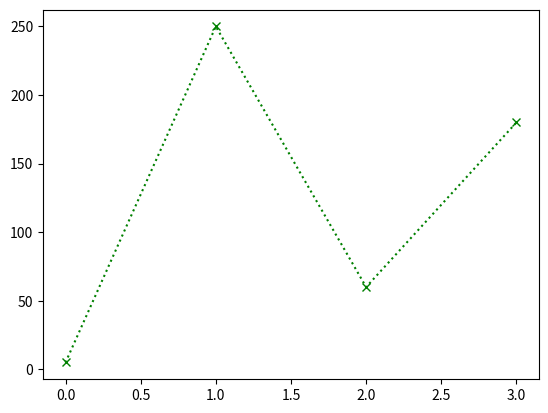

Generate this figure with matplotlib:
import matplotlib.pyplot as plt
import numpy as np
Xpoint=([5, 250, 60, 180])
Ypoint=([4, 250, 80, 210])
Zpoint=([10, 130, 40, 340])
plt.plot(Xpoint, marker='x', linestyle='dotted', color='g')
plt.show()